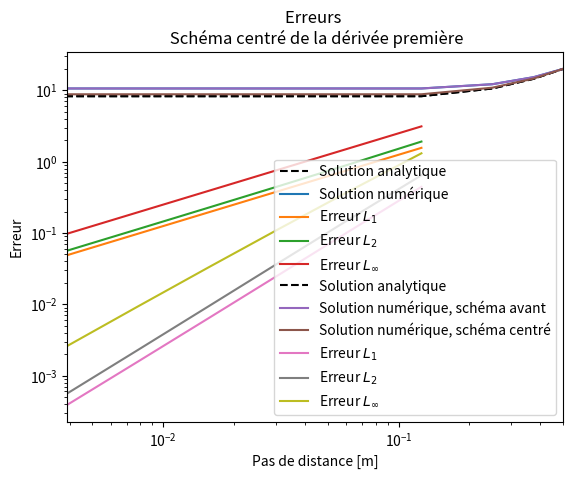

This chart was generated by the following Python code:
import numpy as np
import matplotlib.pyplot as plt


D_eff = 10**(-10)
S = 2*10**(-8)
Ce = 20

N_tot = 5
R = 0.5

def mat1(n):
    r = np.zeros(n)
    dr = R/(n - 1)
    C_ana = np.zeros(n)
    for i in range(n):
        r[i] = i*dr
        C_ana[i] = S*R**2/(4*D_eff)*(r[i]**2/R**2 - 1) + Ce
        
    coef = np.zeros([n,n])
    coef[0,0] = -1
    coef[0,1] = 1
    coef[-1,-1] = 1
    RHS = np.zeros(n)
    RHS[-1] = Ce
    for i in range(1,n-1):
        coef[i,i-1] = 1/dr**2
        coef[i,i] = -1/(r[i]*dr) - 2/dr**2
        coef[i,i+1] = 1/(r[i]*dr) + 1/dr**2
        RHS[i] = S/D_eff
    C = np.linalg.solve(coef,RHS)
    
    return r, dr, C, C_ana


def mat2(n):
    r = np.zeros(n)
    dr = R/(n - 1)
    C_ana = np.zeros(n)
    for i in range(n):
        r[i] = i*dr
        C_ana[i] = S*R**2/(4*D_eff)*(r[i]**2/R**2 - 1) + Ce
        
    coef = np.zeros([n,n])
    coef[0,0] = -1
    coef[0,1] = 1
    coef[-1,-1] = 1
    RHS = np.zeros(n)
    RHS[-1] = Ce
    for i in range(1,n-1):
        coef[i,i-1] = 1/dr**2 - 1/(2*r[i]*dr)
        coef[i,i] = -2/dr**2
        coef[i,i+1] = 1/dr**2 + 1/(2*r[i]*dr)
        RHS[i] = S/D_eff
    C = np.linalg.solve(coef,RHS)
    
    return r,dr,C,C_ana


def erreurs(C,C_ana):
    N = len(C)
    L1 = 0
    L2 = 0
    for i in range(N):
        L1 += abs(C[i]-C_ana[i])/N
        L2 += abs(C[i]-C_ana[i])**2/N
    L2 = L2**0.5
    L_inf = max(abs(C-C_ana))
    
    return L1,L2,L_inf



### QUESTION D)

r1,dr1,C1,C_ana1 = mat1(N_tot)
plt.plot(r1,C_ana1,"k--",label='Solution analytique')
plt.plot(r1,C1,label='Solution numérique')
plt.xlabel("Position [m]")
plt.xlim([0,R])
plt.ylabel(r"Concentration [$mol/m^3$]")
plt.title("Concentration en sel en fonction de la position radiale dans le pilier \n Schéma avant de la dérivée première")
plt.legend()
plt.grid()
plt.show()

it = 6
dr = np.zeros(it)
L1 = np.zeros(it)
L2 = np.zeros(it)
L_inf = np.zeros(it)
N = 4
for i in range(it):
    _,dr[i],C,C_ana = mat1(N+1)
    L1[i],L2[i],L_inf[i] = erreurs(C,C_ana)
    N *= 2
p1 = np.zeros(it-1)
p2 = np.zeros(it-1)
p_inf = np.zeros(it-1)
for i in range(it-1):
    p1[i] = np.log(L1[i]/L1[i+1])/np.log(dr[i]/dr[i+1])
    p2[i] = np.log(L2[i]/L2[i+1])/np.log(dr[i]/dr[i+1])
    p_inf[i] = np.log(L_inf[i]/L_inf[i+1])/np.log(dr[i]/dr[i+1])
print("Ordre de l'erreur L1 : ", np.mean(p1))
print("Ordre de l'erreur L2 : ", np.mean(p2))
print("Ordre de l'erreur L_inf : ", np.mean(p_inf))
plt.loglog(dr,L1,label=r'Erreur $L_1$')
plt.loglog(dr,L2,label=r'Erreur $L_2$')
plt.loglog(dr,L_inf,label=r'Erreur $L_{\infty}$')
plt.xlabel("Pas de distance [m]")
plt.ylabel("Erreur")
plt.title("Erreurs \n Schéma avant de la dérivée première")
plt.legend()
plt.grid()
plt.show()



### QUESTION E)

r2,dr2,C2,C_ana2 = mat2(N_tot)
plt.plot(r2,C_ana2,"k--",label='Solution analytique')
plt.plot(r1,C1,label='Solution numérique, schéma avant')
plt.plot(r2,C2,label='Solution numérique, schéma centré')
plt.xlabel("Position [m]")
plt.xlim([0,R])
plt.ylabel(r"Concentration [$mol/m^3$]")
plt.title("Concentration en sel en fonction de la position radiale dans le pilier \n Différents schémas de la dérivée première")
plt.legend()
plt.grid()
plt.show()

it = 6
dr = np.zeros(it)
L1 = np.zeros(it)
L2 = np.zeros(it)
L_inf = np.zeros(it)
N = 4
for i in range(it):
    _,dr[i],C,C_ana = mat2(N+1)
    L1[i],L2[i],L_inf[i] = erreurs(C,C_ana)
    N *= 2
p1 = np.zeros(it-1)
p2 = np.zeros(it-1)
p_inf = np.zeros(it-1)
for i in range(it-1):
    p1[i] = np.log(L1[i]/L1[i+1])/np.log(dr[i]/dr[i+1])
    p2[i] = np.log(L2[i]/L2[i+1])/np.log(dr[i]/dr[i+1])
    p_inf[i] = np.log(L_inf[i]/L_inf[i+1])/np.log(dr[i]/dr[i+1])
print("Ordre de l'erreur L1 : ", np.mean(p1))
print("Ordre de l'erreur L2 : ", np.mean(p2))
print("Ordre de l'erreur L_inf : ", np.mean(p_inf))
plt.loglog(dr,L1,label=r'Erreur $L_1$')
plt.loglog(dr,L2,label=r'Erreur $L_2$')
plt.loglog(dr,L_inf,label=r'Erreur $L_{\infty}$')
plt.xlabel("Pas de distance [m]")
plt.ylabel("Erreur")
plt.title("Erreurs \n Schéma centré de la dérivée première")
plt.legend()
plt.grid()
plt.show()






